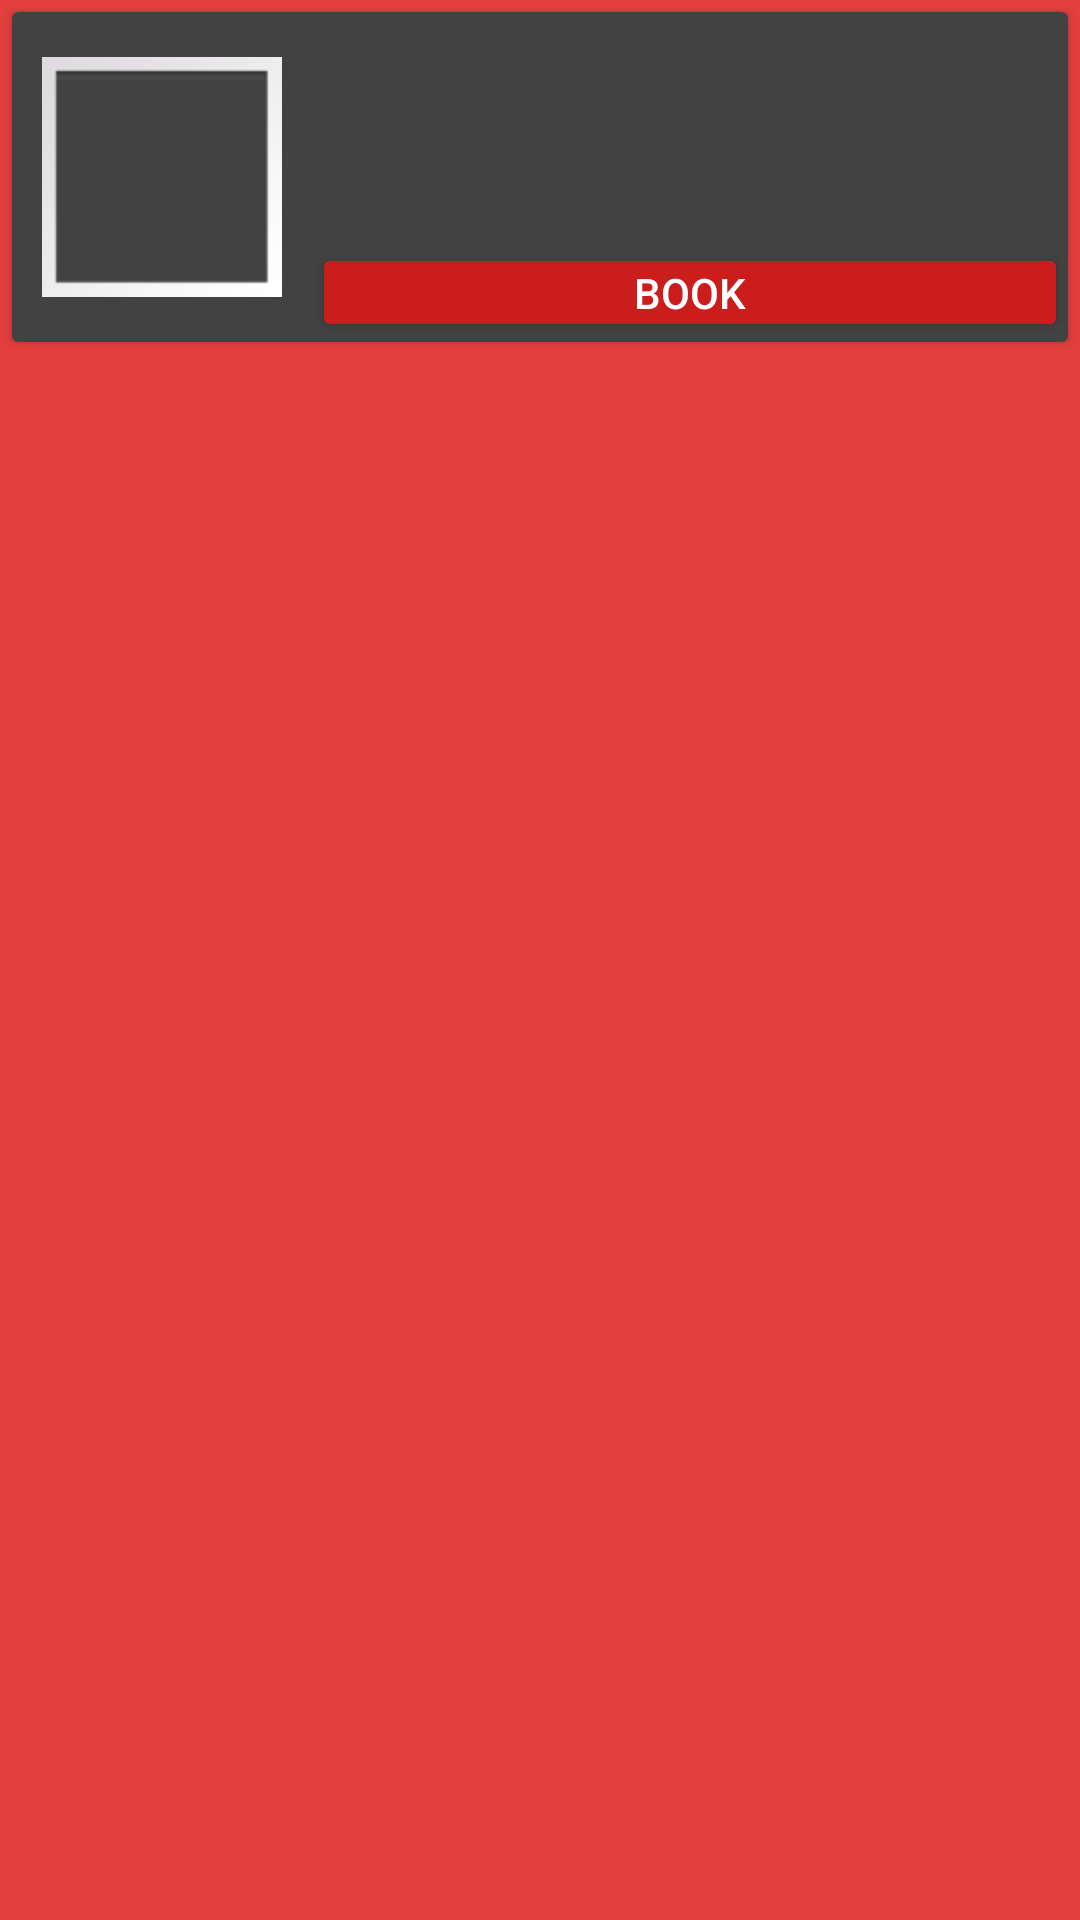

Reconstruct the res/layout file that produces this screen, plus the resources it refers to.
<!-- AndroidManifest.xml: application theme AppTheme -->
<!-- res/layout/recycler_list_item.xml -->
<?xml version="1.0" encoding="utf-8"?>
<LinearLayout xmlns:android="http://schemas.android.com/apk/res/android"
    android:orientation="vertical" android:layout_width="match_parent"
    android:layout_height="wrap_content">

<android.support.v7.widget.CardView
    android:layout_width="match_parent"
    android:layout_height="wrap_content"
    android:layout_margin="4dp"
    android:padding="16dp"
    android:animateLayoutChanges="true"
    android:id="@+id/cardview">
<LinearLayout
    android:layout_height="110dp"
    android:layout_width="match_parent"
    android:orientation="horizontal">
    <FrameLayout
        android:layout_width="100dp"
        android:layout_height="110dp"
        android:padding="10dp">

        <ImageView
            android:layout_width="match_parent"
            android:layout_height="match_parent"
            android:src="@android:drawable/gallery_thumb"
            android:id="@+id/Salon_Logo"/>

    </FrameLayout>
    <LinearLayout
        android:layout_width="match_parent"
        android:layout_height="match_parent"
        android:orientation="vertical">
    <TextView
        android:layout_width="match_parent"
        android:layout_height="wrap_content"
        android:id="@+id/Heading"
        android:layout_margin="4dp"
        android:paddingTop="4dp"/>

    <TextView
        android:id="@+id/Subheading"
        android:layout_width="match_parent"
        android:layout_margin="2dp"
        android:layout_height="wrap_content"
        android:padding="2dp"/>

     <TextView
         android:layout_width="match_parent"
         android:layout_height="wrap_content"
         android:id="@+id/Seats_available"/>

      <Button
          android:layout_width="match_parent"
          android:layout_height="wrap_content"
          android:padding="2dp"
          android:text="Book"
          android:id="@+id/Make_Booking"/>
    </LinearLayout>

</LinearLayout>
</android.support.v7.widget.CardView>
</LinearLayout>
<!-- resources referenced by this layout -->
<resources>
  <style name="AppTheme" parent="Theme.AppCompat.NoActionBar">
          
          <item name="colorPrimary">@color/colorPrimary</item>
          <item name="colorPrimaryDark">@color/colorPrimaryDark</item>
          <item name="colorAccent">@color/colorAccent</item>
  
          <item name="android:windowBackground">@color/colorPrimary</item>
  
          <item name="colorControlNormal">@color/iron</item>
          <item name="colorControlActivated">@color/white</item>
          <item name="colorControlHighlight">@color/white</item>
          <item name="android:textColorHint">@color/iron</item>
  
          <item name="colorButtonNormal">@color/primary_darker</item>
          <item name="android:colorButtonNormal">@color/primary_darker</item>
      </style>
  <color name="colorPrimary">#E43F3F</color>
  <color name="colorPrimaryDark">#E12929</color>
  <color name="colorAccent">#FFFFFF</color>
  <color name="iron">#CCCCCC</color>
  <color name="white">#FFFFFF</color>
  <color name="primary_darker">#CC1D1D</color>
</resources>
